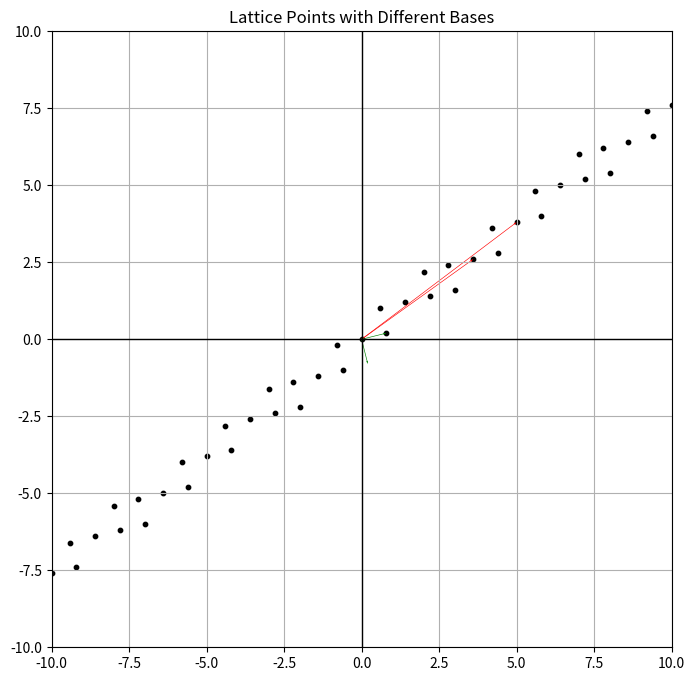

Recreate this plot in Python.
import numpy as np
import matplotlib.pyplot as plt

# Define a function to generate lattice points
def generate_lattice_points(basis, range_vals):
    points = []
    for i in range_vals:
        for j in range_vals:
            point = i * basis[0] + j * basis[1]
            points.append(point)
    return np.array(points)

# Define the original basis and a different basis
basis1 = np.array([[3.6, 2.6], [5, 3.8]])  # standard basis
basis2 = np.array([[0.8, 0.2], [0.2, -0.8]])  # Different basis

# Generate lattice points
range_vals = np.arange(-5, 6)
lattice_points1 = generate_lattice_points(basis1, range_vals)
lattice_points2 = generate_lattice_points(basis2, range_vals)

# Plot lattice points
plt.figure(figsize=(8, 8))
plt.scatter(lattice_points1[:, 0], lattice_points1[:, 1], color='black', s=10)

# Plot basis vectors
origin = np.array([0, 0])
plt.quiver(*origin, *basis1[0], color='r', scale=1, scale_units='xy', angles='xy', width=0.001)
plt.quiver(*origin, *basis1[1], color='r', scale=1, scale_units='xy', angles='xy', width=0.001)
plt.quiver(*origin, *basis2[0], color='g', scale=1, scale_units='xy', angles='xy', width=0.001)
plt.quiver(*origin, *basis2[1], color='g', scale=1, scale_units='xy', angles='xy', width=0.001)

# Customize plot
plt.xlim(-10, 10)
plt.ylim(-10, 10)
plt.axhline(0, color='black', lw=1)
plt.axvline(0, color='black', lw=1)
plt.grid(True)
plt.title('Lattice Points with Different Bases')
plt.show()
